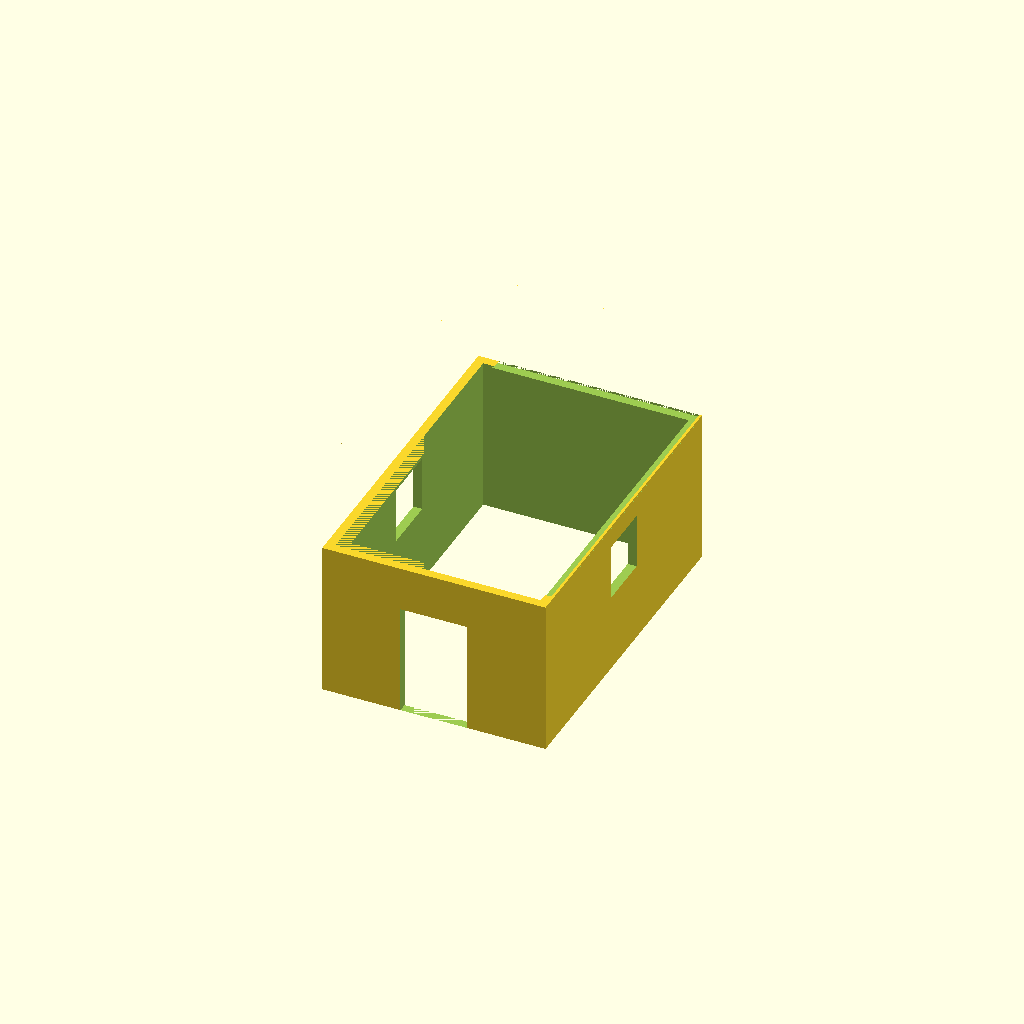
Cell 1: rendered with the file's own defaults.
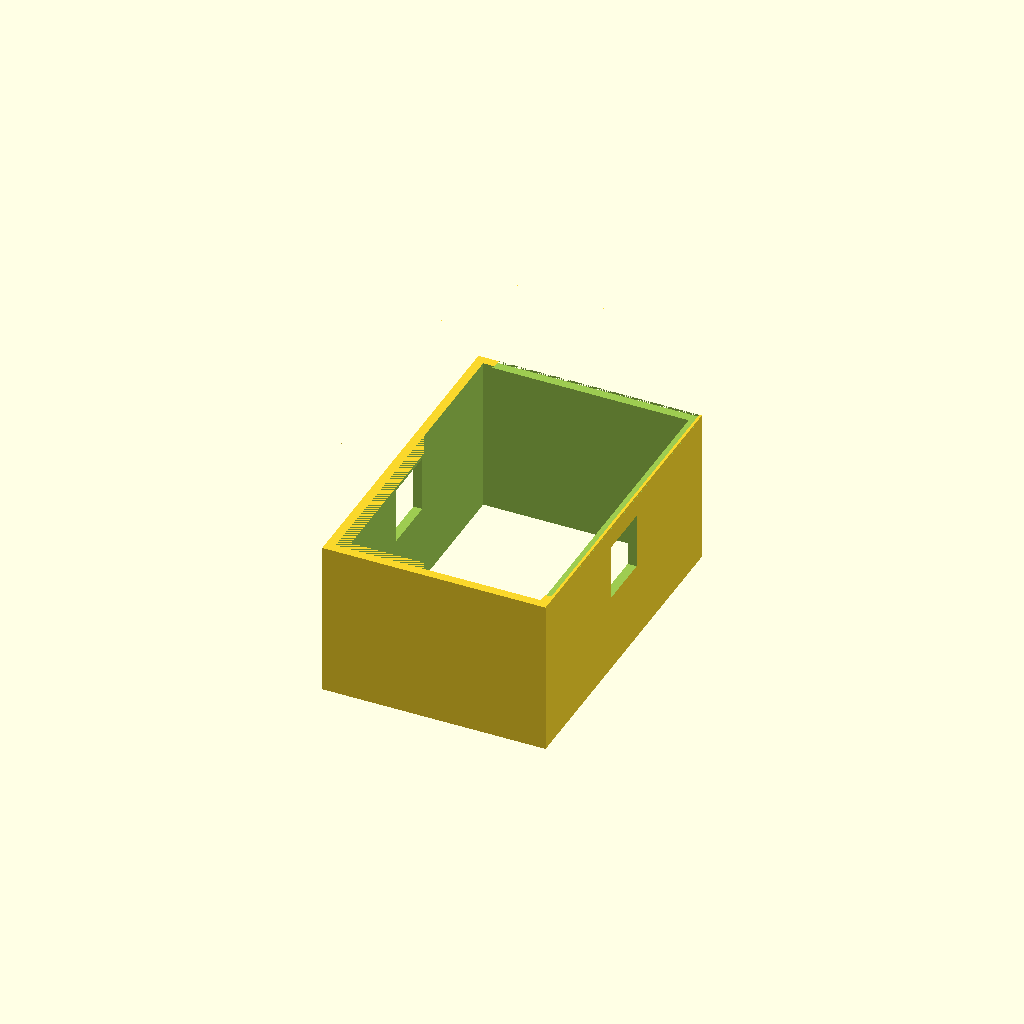
Cell 2: the same model with has_door = false.
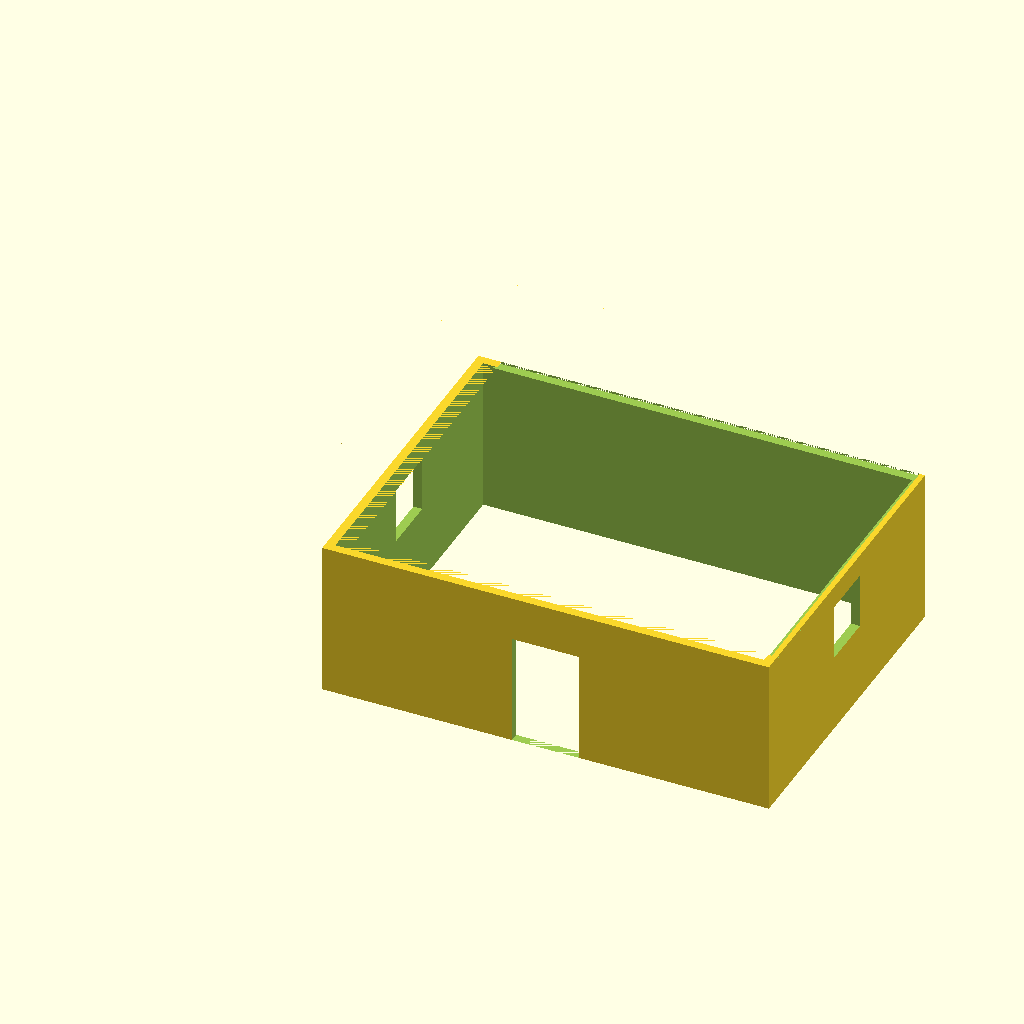
Cell 3: house_width = 200 (everything else at default).
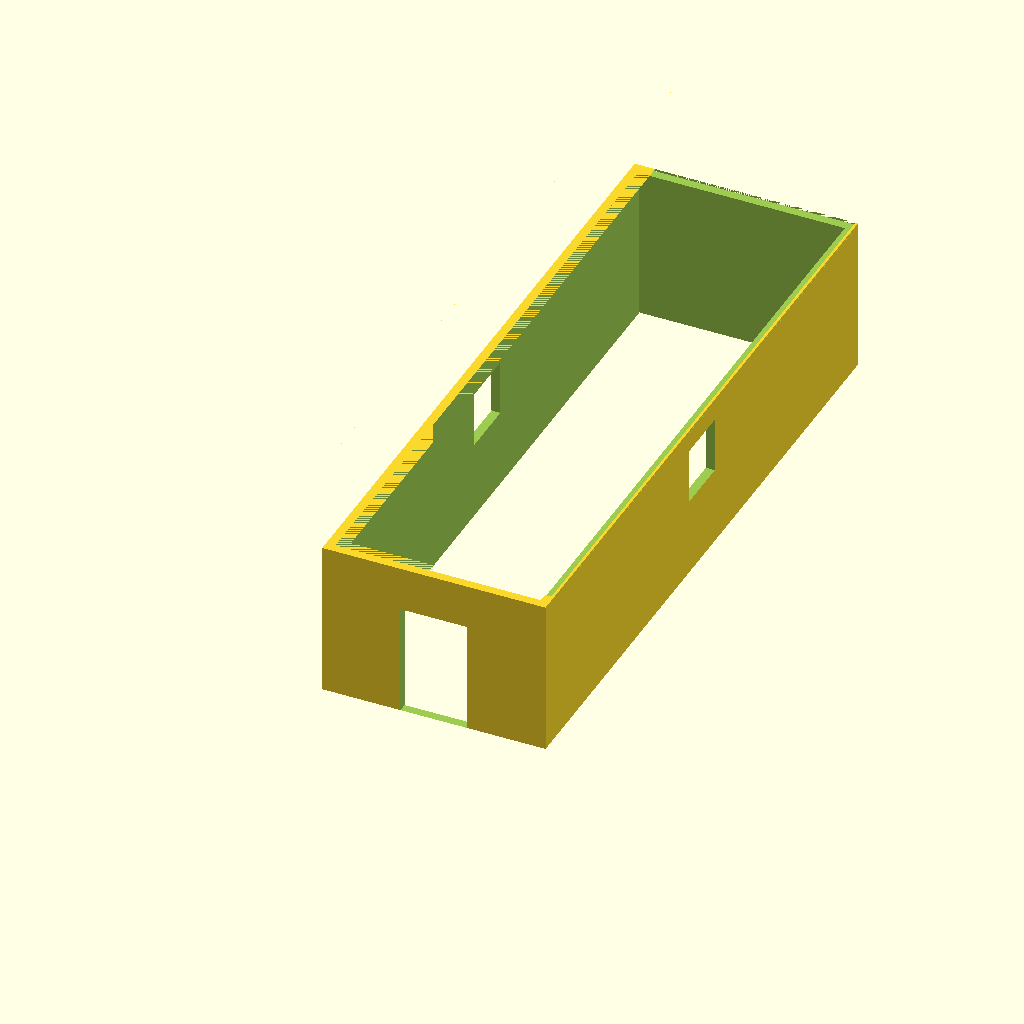
Cell 4: the same model with house_length = 300.
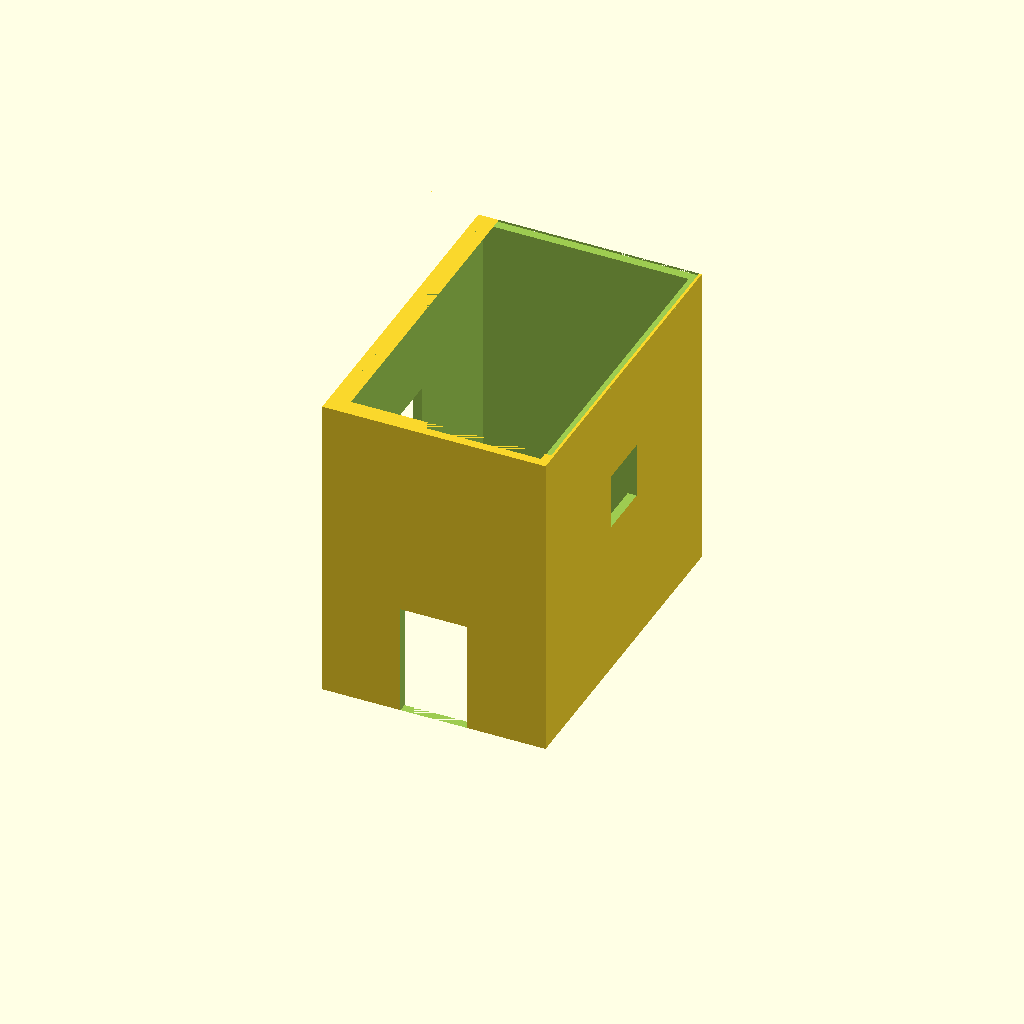
Cell 5 — wall_height set to 140, the other parameters unchanged.
All cells are drawn from one camera (rotation 55°, 0°, 25°, orthographic, colour scheme Cornfield), so only the parameter changes between them.
The OpenSCAD source (3DPrintedHouses/igloo.scad):
// ==========================================
// PARAMETRIC 3D-PRINTABLE TINY HOUSE PROJECT
// Units: Millimeters (mm)
// ==========================================

// --- Parameters ---
house_width  = 100; // X axis
house_length = 150; // Y axis
wall_height  = 70;  // Z axis wall height
wall_thickness = 4; // Optimized for 0.4mm nozzle (multiple perimeters)
roof_pitch_height = 40; // Height of the gable roof peak

// Door & Window toggles/dimensions
has_door = true;
door_width = 30;
door_height = 50;

has_window = true;
window_width = 25;
window_height = 25;

// --- Module: Main Shell ---
module house_shell() {
    difference() {
        // Outer Hull (Walls + Roof)
        union() {
            // Main rectangular body
            cube([house_width, house_length, wall_height]);
            
            // Gable Roof
            translate([0, 0, wall_height])
            polyhedron(
                points = [
                    [0, 0, 0],                                    // 0: Front-Left base
                    [house_width, 0, 0],                          // 1: Front-Right base
                    [house_width, house_length, 0],               // 2: Back-Right base
                    [0, house_length, 0],                         // 3: Back-Left base
                    [0, 0, roof_pitch_height],                    // 4: Front ridge-left peak
                    [house_width, 0, roof_pitch_height],          // 5: Front ridge-right peak
                    [house_width, house_length, roof_pitch_height], // 6: Back ridge-right peak
                    [0, house_length, roof_pitch_height]          // 7: Back ridge-left peak
                ],
                faces = [
                    [0, 1, 5, 4], // Front gable
                    [1, 2, 6, 5], // Right roof slope
                    [2, 3, 7, 6], // Back gable
                    [3, 0, 4, 7], // Left roof slope
                    [4, 5, 6, 7], // Ridge peak
                    [3, 2, 1, 0]  // Base (floor underside)
                ]
            );
        }
        
        // Inner Cavity (Hollowing out the house)
        translate([wall_thickness, wall_thickness, -1])
        union() {
            // Hollow body
            cube([
                house_width - (wall_thickness * 2), 
                house_length - (wall_thickness * 2), 
                wall_height + 1
            ]);
            
            // Hollow roof cavity (matching pitch slope)
            translate([0, 0, wall_height])
            hull() {
                translate([wall_thickness, wall_thickness, 0])
                cube([house_width - (wall_thickness * 2), house_length - (wall_thickness * 2), 0.1]);
                
                translate([house_width/2, wall_thickness, roof_pitch_height - wall_thickness])
                cube([0.1, house_length - (wall_thickness * 2), 0.1]);
            }
        }
        
        // --- Openings: Door ---
        if (has_door) {
            translate([(house_width / 2) - (door_width / 2), -1, 0])
            cube([door_width, wall_thickness + 2, door_height]);
        }
        
        // --- Openings: Windows (Side Walls) ---
        if (has_window) {
            // Left Window
            translate([-1, (house_length / 2) - (window_width / 2), wall_height / 2])
            cube([wall_thickness + 2, window_width, window_height]);
            
            // Right Window
            translate([house_width - wall_thickness - 1, (house_length / 2) - (window_width / 2), wall_height / 2])
            cube([wall_thickness + 2, window_width, window_height]);
        }
    }
}

// --- Module: Interlocking Base Flange (for multi-part printing) ---
module base_alignment_pins() {
    // Adds small alignment ridges on the bottom floor edge for modular building plates
    // (Optional use if splitting model into halves)
    interim = 2;
}

// --- Render Final Object ---
// Rotate or split here if printing in halves (e.g., slicing down the Y-axis)
house_shell();
Customizer parameters (derived from the source; name, type, default, range or options):
house_width: number, default 100
house_length: number, default 150
wall_height: number, default 70
wall_thickness: number, default 4
roof_pitch_height: number, default 40
has_door: bool, default true
door_width: number, default 30
door_height: number, default 50
has_window: bool, default true
window_width: number, default 25
window_height: number, default 25
